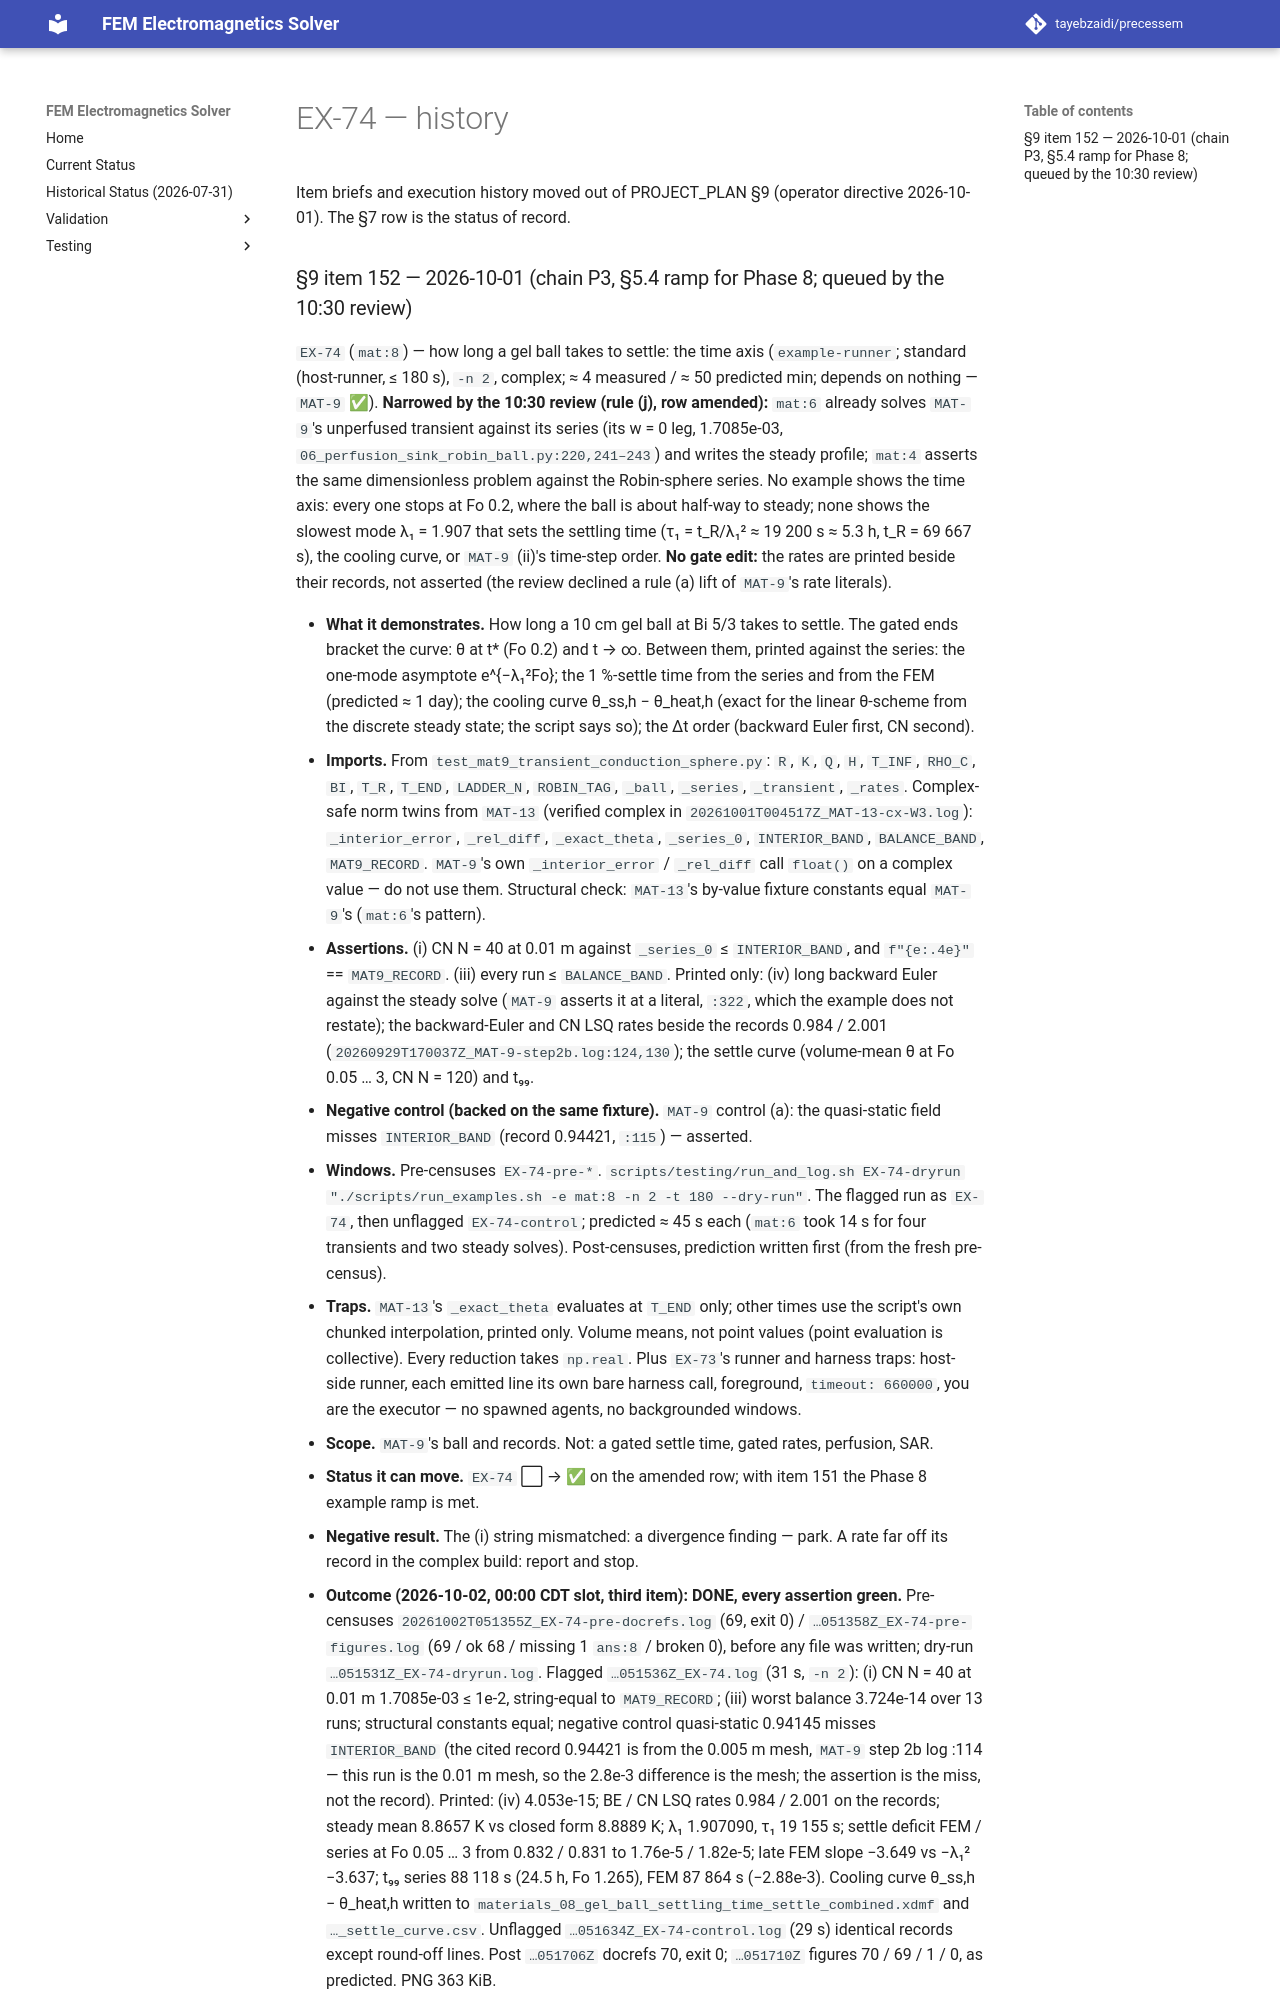

repository: tayebzaidi/precessem · page: planning/chunks/EX-74/index.html · generator: mkdocs

# EX-74 — history

Item briefs and execution history moved out of PROJECT_PLAN §9 (operator directive 2026-10-01). The §7 row is the status of record.

### §9 item 152 — 2026-10-01 (chain P3, §5.4 ramp for Phase 8; queued by the 10:30 review)

`EX-74` (`mat:8`) — how long a gel ball takes to settle: the time axis (`example-runner`; standard (host-runner, ≤ 180 s), `-n 2`, complex; ≈ 4 measured / ≈ 50 predicted min; depends on nothing — `MAT-9` ✅). **Narrowed by the 10:30 review (rule (j), row amended):** `mat:6` already solves `MAT-9`'s unperfused transient against its series (its w = 0 leg, 1.7085e-03, `06_perfusion_sink_robin_ball.py:220,241–243`) and writes the steady profile; `mat:4` asserts the same dimensionless problem against the Robin-sphere series. No example shows the time axis: every one stops at Fo 0.2, where the ball is about half-way to steady; none shows the slowest mode λ₁ = 1.907 that sets the settling time (τ₁ = t_R/λ₁² ≈ 19 200 s ≈ 5.3 h, t_R = 69 667 s), the cooling curve, or `MAT-9` (ii)'s time-step order. **No gate edit:** the rates are printed beside their records, not asserted (the review declined a rule (a) lift of `MAT-9`'s rate literals).
